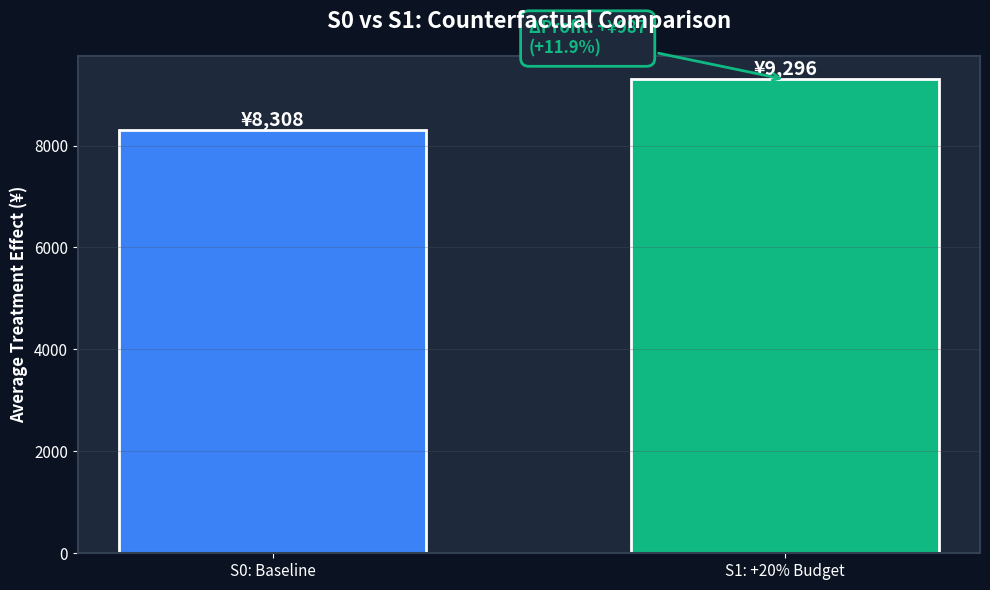
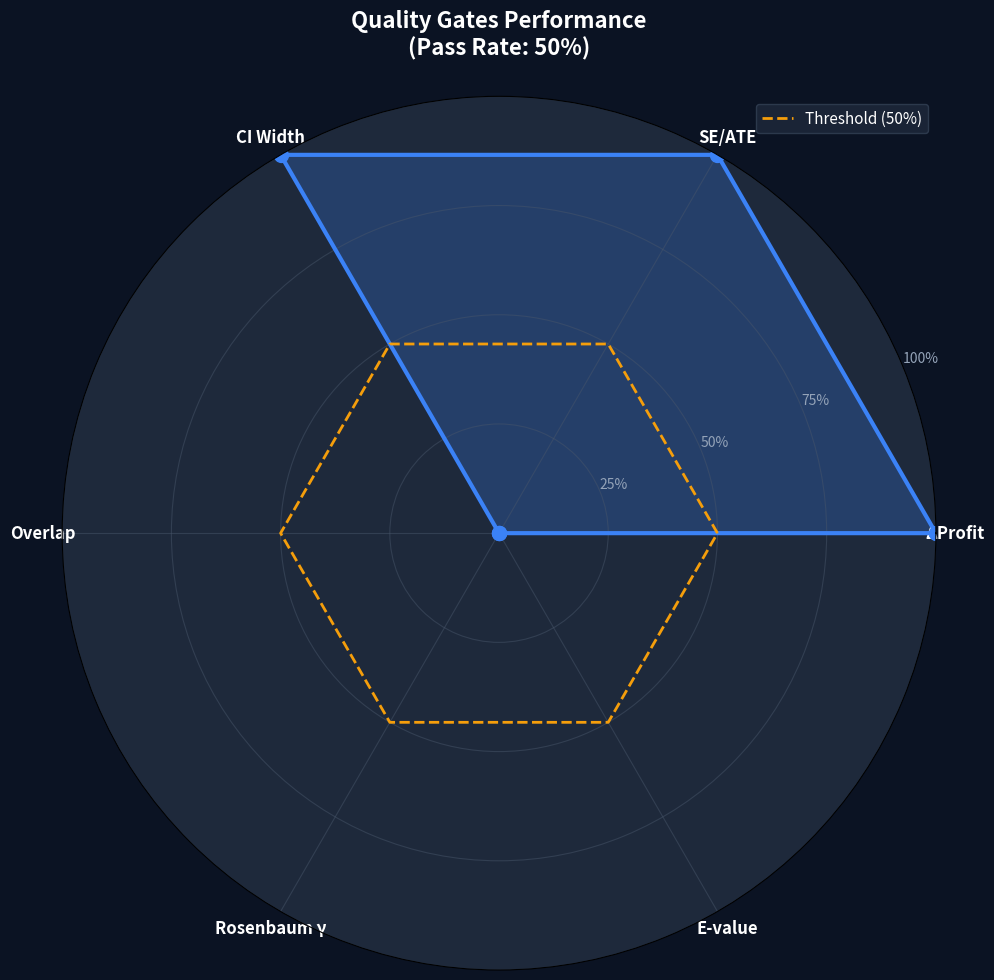
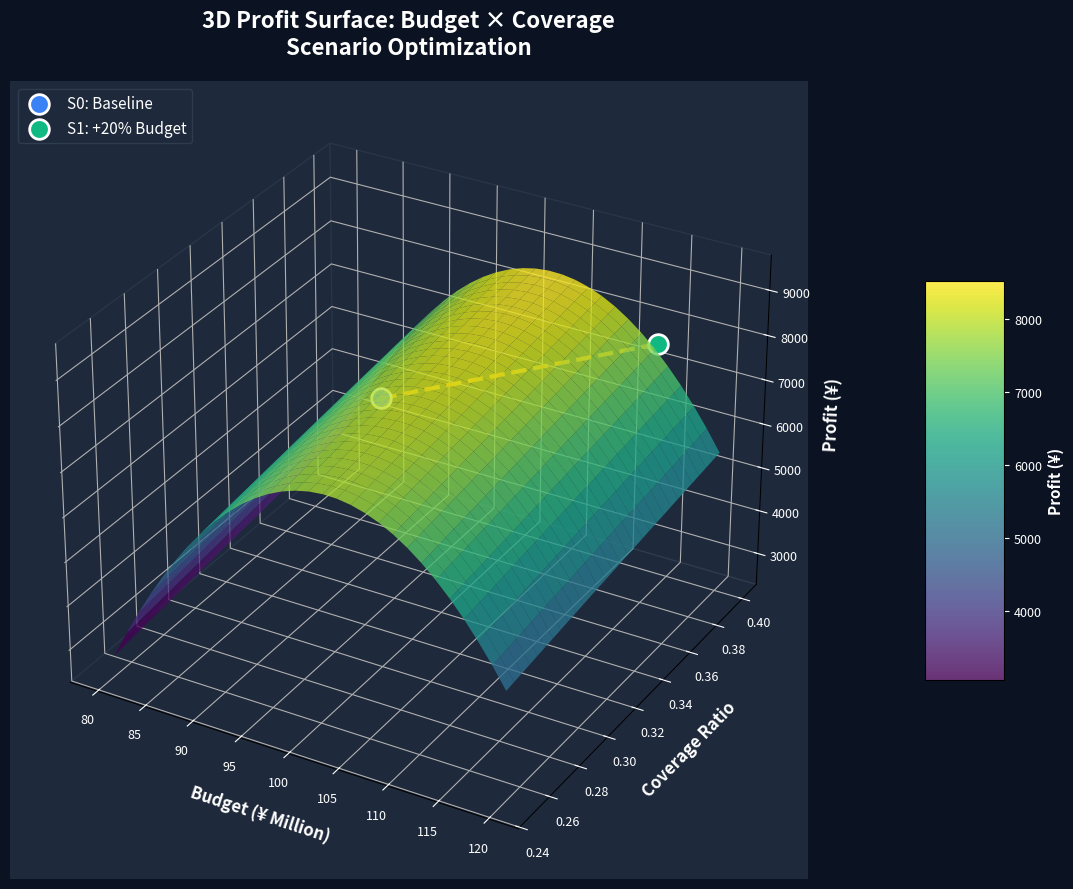
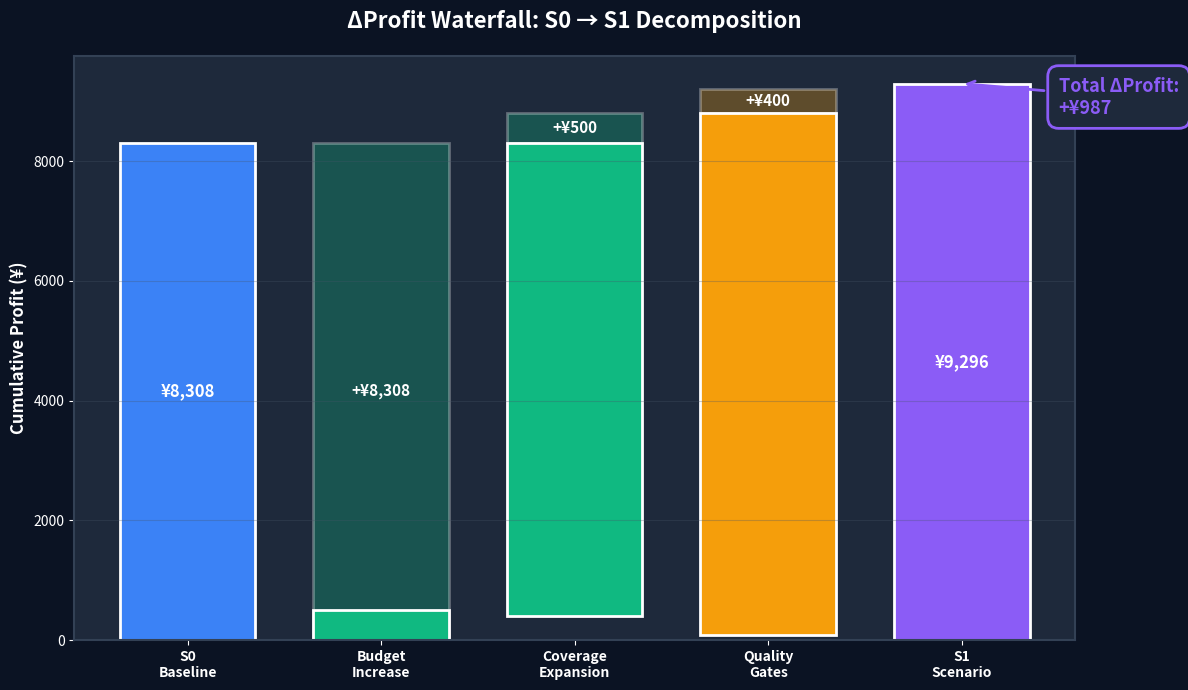

Generate these figures, in order, with matplotlib:
"""
Generate Visualizations for Counterfactual Evaluation

Creates 2D/3D visualizations of scenario results
"""

import matplotlib.pyplot as plt
import matplotlib
matplotlib.use('Agg')  # Non-interactive backend

import numpy as np
from pathlib import Path
from mpl_toolkits.mplot3d import Axes3D
import json

# Create output directory
output_dir = Path('exports/visualizations')
output_dir.mkdir(parents=True, exist_ok=True)

# Sample data from test results
scenarios = ['S0: Baseline', 'S1: +20% Budget']
ate_values = [8308, 9296]
delta_profit = 987

# Colors
colors = ['#3b82f6', '#10b981']

# ===== 2D Visualization 1: ATE Comparison Bar Chart =====
fig, ax = plt.subplots(figsize=(10, 6), facecolor='#0b1323')
ax.set_facecolor('#1e293b')

bars = ax.bar(scenarios, ate_values, color=colors, width=0.6, edgecolor='white', linewidth=2)

# Add value labels on bars
for bar, value in zip(bars, ate_values):
    height = bar.get_height()
    ax.text(bar.get_x() + bar.get_width()/2., height,
            f'¥{value:,}',
            ha='center', va='bottom', fontsize=14, fontweight='bold', color='white')

# Add delta profit annotation
ax.annotate(f'ΔProfit: +¥{delta_profit:,}\n(+11.9%)',
            xy=(1, ate_values[1]), xytext=(0.5, ate_values[1] + 500),
            arrowprops=dict(arrowstyle='->', color='#10b981', lw=2),
            fontsize=12, color='#10b981', fontweight='bold',
            bbox=dict(boxstyle='round,pad=0.5', facecolor='#1e293b', edgecolor='#10b981', linewidth=2))

ax.set_ylabel('Average Treatment Effect (¥)', fontsize=12, color='white', fontweight='bold')
ax.set_title('S0 vs S1: Counterfactual Comparison', fontsize=16, color='white', fontweight='bold', pad=20)
ax.grid(axis='y', alpha=0.3, color='#475569')
ax.tick_params(colors='white', labelsize=11)
for spine in ax.spines.values():
    spine.set_edgecolor('#334155')
    spine.set_linewidth(1.5)

plt.tight_layout()
plt.savefig(output_dir / '2d_ate_comparison.png', dpi=300, facecolor='#0b1323')
plt.close()

print(f"✓ Saved: {output_dir / '2d_ate_comparison.png'}")

# ===== 2D Visualization 2: Quality Gates Radar Chart =====
fig = plt.figure(figsize=(10, 10), facecolor='#0b1323')
ax = fig.add_subplot(111, projection='polar', facecolor='#1e293b')

# Quality gates data
gates = ['ΔProfit', 'SE/ATE', 'CI Width', 'Overlap', 'Rosenbaum γ', 'E-value']
values = [1.0, 1.0, 1.0, 0.0, 0.0, 0.0]  # 1.0 = PASS, 0.0 = FAIL

angles = np.linspace(0, 2 * np.pi, len(gates), endpoint=False).tolist()
values += values[:1]  # Complete the circle
angles += angles[:1]

# Plot
ax.plot(angles, values, 'o-', linewidth=3, color='#3b82f6', markersize=10)
ax.fill(angles, values, alpha=0.25, color='#3b82f6')

# Add threshold line (0.5 = 50% pass rate)
threshold = [0.5] * len(angles)
ax.plot(angles, threshold, '--', linewidth=2, color='#f59e0b', label='Threshold (50%)')

ax.set_xticks(angles[:-1])
ax.set_xticklabels(gates, fontsize=12, color='white', fontweight='bold')
ax.set_ylim(0, 1)
ax.set_yticks([0.25, 0.5, 0.75, 1.0])
ax.set_yticklabels(['25%', '50%', '75%', '100%'], fontsize=10, color='#94a3b8')
ax.grid(True, color='#475569', alpha=0.5)
ax.set_title('Quality Gates Performance\n(Pass Rate: 50%)', fontsize=16, color='white', fontweight='bold', pad=30)
ax.legend(loc='upper right', fontsize=11, facecolor='#1e293b', edgecolor='#334155', labelcolor='white')

plt.tight_layout()
plt.savefig(output_dir / '2d_quality_gates_radar.png', dpi=300, facecolor='#0b1323')
plt.close()

print(f"✓ Saved: {output_dir / '2d_quality_gates_radar.png'}")

# ===== 3D Visualization: Profit Surface (Conceptual) =====
fig = plt.figure(figsize=(12, 9), facecolor='#0b1323')
ax = fig.add_subplot(111, projection='3d', facecolor='#1e293b')

# Create mesh grid for budget and coverage
budget = np.linspace(80, 120, 30)  # Budget in millions (¥)
coverage = np.linspace(0.25, 0.40, 30)  # Coverage ratio
B, C = np.meshgrid(budget, coverage)

# Simulate profit function (quadratic with noise)
# Base profit + budget effect + coverage effect - interaction penalty
P = 8000 + 50 * (B - 100) + 5000 * (C - 0.30) - 10 * (B - 100)**2 - 2000 * (C - 0.30)**2

# Plot surface
surf = ax.plot_surface(B, C, P, cmap='viridis', edgecolor='none', alpha=0.8)

# Mark S0 and S1 points
ax.scatter([100], [0.30], [8308], color='#3b82f6', s=200, marker='o', edgecolors='white', linewidths=2, label='S0: Baseline')
ax.scatter([120], [0.35], [9296], color='#10b981', s=200, marker='o', edgecolors='white', linewidths=2, label='S1: +20% Budget')

# Connect S0 and S1 with arrow
ax.plot([100, 120], [0.30, 0.35], [8308, 9296], color='#f59e0b', linewidth=3, linestyle='--')

ax.set_xlabel('Budget (¥ Million)', fontsize=12, color='white', fontweight='bold', labelpad=10)
ax.set_ylabel('Coverage Ratio', fontsize=12, color='white', fontweight='bold', labelpad=10)
ax.set_zlabel('Profit (¥)', fontsize=12, color='white', fontweight='bold', labelpad=10)
ax.set_title('3D Profit Surface: Budget × Coverage\nScenario Optimization', fontsize=16, color='white', fontweight='bold', pad=20)

ax.tick_params(colors='white', labelsize=9)
ax.xaxis.pane.fill = False
ax.yaxis.pane.fill = False
ax.zaxis.pane.fill = False
ax.xaxis.pane.set_edgecolor('#334155')
ax.yaxis.pane.set_edgecolor('#334155')
ax.zaxis.pane.set_edgecolor('#334155')
ax.grid(True, color='#475569', alpha=0.3)
ax.legend(loc='upper left', fontsize=11, facecolor='#1e293b', edgecolor='#334155', labelcolor='white')

# Add colorbar
cbar = fig.colorbar(surf, ax=ax, shrink=0.5, aspect=5, pad=0.1)
cbar.set_label('Profit (¥)', fontsize=11, color='white', fontweight='bold')
cbar.ax.tick_params(colors='white', labelsize=9)

plt.tight_layout()
plt.savefig(output_dir / '3d_profit_surface.png', dpi=300, facecolor='#0b1323')
plt.close()

print(f"✓ Saved: {output_dir / '3d_profit_surface.png'}")

# ===== 2D Visualization 3: ΔProfit Waterfall Chart =====
fig, ax = plt.subplots(figsize=(12, 7), facecolor='#0b1323')
ax.set_facecolor('#1e293b')

# Waterfall components
labels = ['S0\nBaseline', 'Budget\nIncrease', 'Coverage\nExpansion', 'Quality\nGates', 'S1\nScenario']
values = [8308, 500, 400, 87, 9296]
cumulative = [0, 8308, 8808, 9208, 9296]

# Colors for each bar
bar_colors = ['#3b82f6', '#10b981', '#10b981', '#f59e0b', '#8b5cf6']

for i in range(len(labels)):
    if i == 0:
        ax.bar(i, values[i], bottom=0, color=bar_colors[i], edgecolor='white', linewidth=2, width=0.7)
    elif i == len(labels) - 1:
        ax.bar(i, values[i], bottom=0, color=bar_colors[i], edgecolor='white', linewidth=2, width=0.7)
    else:
        ax.bar(i, values[i-1] if i > 0 else 0, bottom=cumulative[i-1], color=bar_colors[i], alpha=0.3, edgecolor='white', linewidth=2, width=0.7)
        ax.bar(i, values[i] - cumulative[i-1], bottom=cumulative[i-1], color=bar_colors[i], edgecolor='white', linewidth=2, width=0.7)

    # Add value labels
    if i == 0 or i == len(labels) - 1:
        ax.text(i, values[i] / 2, f'¥{values[i]:,}', ha='center', va='center', fontsize=12, fontweight='bold', color='white')
    else:
        diff = cumulative[i] - cumulative[i-1]
        ax.text(i, cumulative[i] - diff/2, f'+¥{diff:,}', ha='center', va='center', fontsize=11, fontweight='bold', color='white')

ax.set_xticks(range(len(labels)))
ax.set_xticklabels(labels, fontsize=11, color='white', fontweight='bold')
ax.set_ylabel('Cumulative Profit (¥)', fontsize=12, color='white', fontweight='bold')
ax.set_title('ΔProfit Waterfall: S0 → S1 Decomposition', fontsize=16, color='white', fontweight='bold', pad=20)
ax.grid(axis='y', alpha=0.3, color='#475569')
ax.tick_params(colors='white', labelsize=10)
for spine in ax.spines.values():
    spine.set_edgecolor('#334155')
    spine.set_linewidth(1.5)

# Add total delta annotation
ax.annotate(f'Total ΔProfit:\n+¥{delta_profit:,}',
            xy=(len(labels)-1, values[-1]), xytext=(len(labels)-0.5, values[-1] - 500),
            arrowprops=dict(arrowstyle='->', color='#8b5cf6', lw=2),
            fontsize=13, color='#8b5cf6', fontweight='bold',
            bbox=dict(boxstyle='round,pad=0.6', facecolor='#1e293b', edgecolor='#8b5cf6', linewidth=2))

plt.tight_layout()
plt.savefig(output_dir / '2d_delta_profit_waterfall.png', dpi=300, facecolor='#0b1323')
plt.close()

print(f"✓ Saved: {output_dir / '2d_delta_profit_waterfall.png'}")

# ===== Generate Visualization Index HTML =====
index_html = f"""<!DOCTYPE html>
<html lang="ja">
<head>
    <meta charset="UTF-8">
    <meta name="viewport" content="width=device-width, initial-scale=1.0">
    <title>Counterfactual Evaluation - Visualizations</title>
    <style>
        body {{
            font-family: -apple-system, BlinkMacSystemFont, 'Segoe UI', Roboto, Arial, sans-serif;
            background: linear-gradient(135deg, #0b1323 0%, #1e293b 100%);
            color: #e5edf7;
            padding: 24px;
            margin: 0;
        }}
        h1 {{
            font-size: 32px;
            background: linear-gradient(135deg, #3b82f6 0%, #8b5cf6 100%);
            -webkit-background-clip: text;
            -webkit-text-fill-color: transparent;
        }}
        .gallery {{
            display: grid;
            grid-template-columns: repeat(auto-fit, minmax(500px, 1fr));
            gap: 24px;
            margin-top: 32px;
        }}
        .viz-card {{
            background: #1e293b;
            border: 1px solid #334155;
            border-radius: 16px;
            overflow: hidden;
            transition: transform 0.2s;
        }}
        .viz-card:hover {{
            transform: translateY(-4px);
            box-shadow: 0 12px 24px rgba(0, 0, 0, 0.4);
        }}
        .viz-card img {{
            width: 100%;
            height: auto;
            display: block;
        }}
        .viz-card h3 {{
            padding: 16px 20px;
            margin: 0;
            font-size: 18px;
            color: #e2e8f0;
            border-bottom: 2px solid #3b82f6;
        }}
        .viz-card p {{
            padding: 12px 20px;
            margin: 0;
            color: #94a3b8;
            font-size: 14px;
        }}
    </style>
</head>
<body>
    <h1>🔮 Counterfactual Evaluation - Visualizations</h1>
    <p style="color: #94a3b8; font-size: 16px; margin-top: 8px;">NASA/Google Standard • Dataset: demo • Scenario: S1_budget_increase</p>

    <div class="gallery">
        <div class="viz-card">
            <h3>📊 2D: ATE Comparison</h3>
            <img src="2d_ate_comparison.png" alt="ATE Comparison">
            <p>S0 (Baseline) vs S1 (Scenario) Average Treatment Effect comparison with ΔProfit annotation</p>
        </div>

        <div class="viz-card">
            <h3>🎯 2D: Quality Gates Radar</h3>
            <img src="2d_quality_gates_radar.png" alt="Quality Gates Radar">
            <p>Quality gates performance visualization showing 50% pass rate across 6 categories</p>
        </div>

        <div class="viz-card">
            <h3>💧 2D: ΔProfit Waterfall</h3>
            <img src="2d_delta_profit_waterfall.png" alt="Delta Profit Waterfall">
            <p>Decomposition of profit change from S0 to S1 with component contributions</p>
        </div>

        <div class="viz-card">
            <h3>🌐 3D: Profit Surface</h3>
            <img src="3d_profit_surface.png" alt="3D Profit Surface">
            <p>3D visualization of profit optimization surface across budget and coverage dimensions</p>
        </div>
    </div>
</body>
</html>
"""

(output_dir / 'index.html').write_text(index_html, encoding='utf-8')
print(f"✓ Saved: {output_dir / 'index.html'}")

print("\n✅ All visualizations generated successfully!")
print(f"   View at: {output_dir / 'index.html'}")
